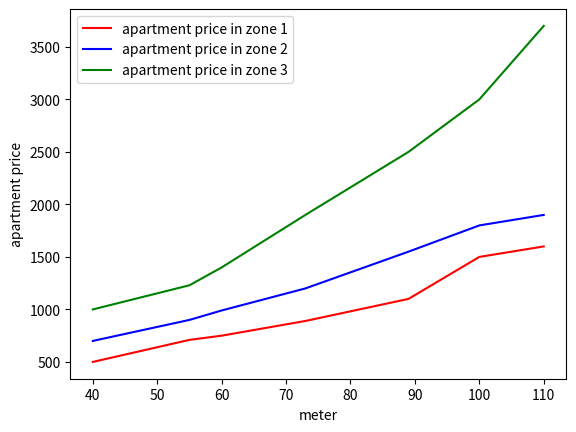

Generate this figure with matplotlib:
import matplotlib.pyplot as plt
import numpy as np

meter = np.array([40, 55, 60, 73, 89, 100, 110])
az1_price = np.array([500, 710, 750, 890, 1100, 1500, 1600])
az2_price = np.array([700, 900, 990, 1200, 1550, 1800, 1900])
az3_price = np.array([1000, 1230, 1400, 1900, 2500, 3000, 3700])

plt.plot(meter, az1_price, label="apartment price in zone 1", color="red")
plt.plot(meter, az2_price, label="apartment price in zone 2", color="blue")
plt.plot(meter, az3_price, label="apartment price in zone 3", color="green")
plt.xlabel("meter")
plt.ylabel("apartment price")
plt.legend()
plt.show()
